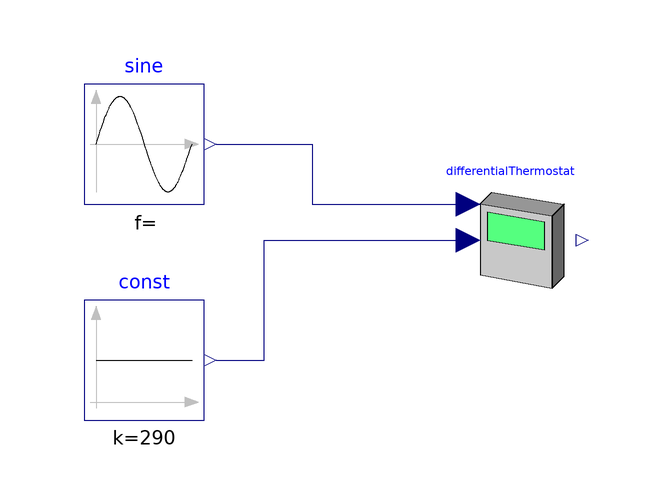

The component connection diagram of the Modelica model below, drawn from its own Placement and Line annotations.

model ValidationDifferentialThermostat
  extends Modelica.Icons.Example;
  Soltermica.ThermoFluidSystems.Controllers.DifferentialThermostat differentialThermostat(DeltaT_off = 2, DeltaT_on = 4, wterStorageTemperature = 333.15)  annotation(
    Placement(visible = true, transformation(origin = {0, -2}, extent = {{-10, -10}, {10, 10}}, rotation = 0)));
  Modelica.Blocks.Sources.Sine sine(amplitude = 10, freqHz = 0.1, offset = 293.15)  annotation(
    Placement(visible = true, transformation(origin = {-62, 14}, extent = {{-10, -10}, {10, 10}}, rotation = 0)));
  Modelica.Blocks.Sources.Constant const(k = 290)  annotation(
    Placement(visible = true, transformation(origin = {-62, -22}, extent = {{-10, -10}, {10, 10}}, rotation = 0)));
equation
  connect(const.y, differentialThermostat.WaterStorageProbe) annotation(
    Line(points = {{-50, -22}, {-42, -22}, {-42, -2}, {-10, -2}, {-10, -2}, {-8, -2}}, color = {0, 0, 127}));
  connect(sine.y, differentialThermostat.CollectorTemperatureProbe) annotation(
    Line(points = {{-50, 14}, {-34, 14}, {-34, 4}, {-8, 4}, {-8, 4}}, color = {0, 0, 127}));

end ValidationDifferentialThermostat;